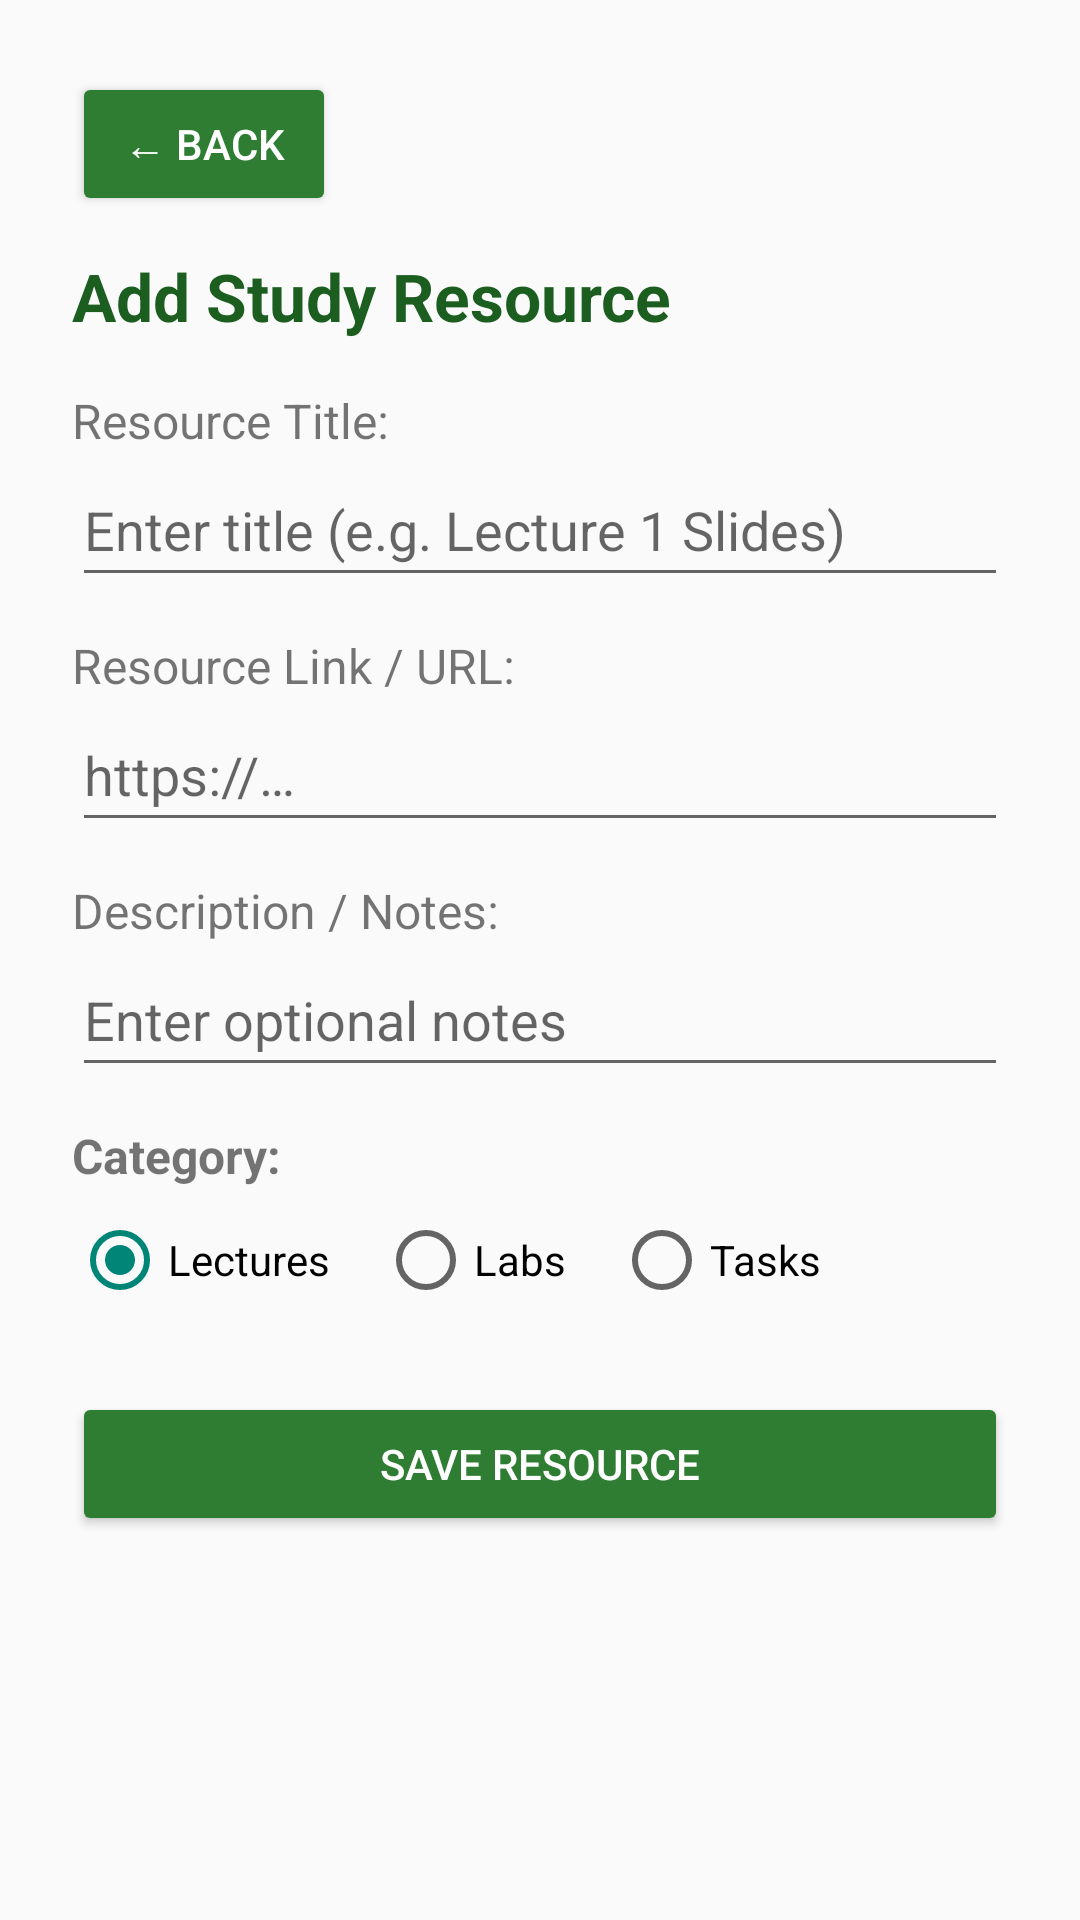

The Android layout XML behind this screen, and the referenced resources:
<!-- AndroidManifest.xml: application theme Theme.Studyshelf -->
<!-- res/layout/activity_add_resource.xml -->
<?xml version="1.0" encoding="utf-8"?>
<LinearLayout xmlns:android="http://schemas.android.com/apk/res/android"
    android:layout_width="match_parent"
    android:layout_height="match_parent"
    android:orientation="vertical"
    android:padding="24dp"
    android:background="#FAFAFA">

    <Button
        android:id="@+id/btnBackAdd"
        android:layout_width="wrap_content"
        android:layout_height="wrap_content"
        android:minHeight="48dp"
        android:text="@string/back"
        android:backgroundTint="#2E7D32"
        android:textColor="#FFFFFF" />

    <TextView
        android:layout_width="wrap_content"
        android:layout_height="wrap_content"
        android:text="@string/add_study_resource"
        android:textSize="22sp"
        android:textStyle="bold"
        android:textColor="#1B5E20"
        android:layout_marginTop="12dp"
        android:layout_marginBottom="16dp" />

    <TextView
        android:layout_width="wrap_content"
        android:layout_height="wrap_content"
        android:text="@string/resource_title_label"
        android:textSize="16sp" />

    <EditText
        android:id="@+id/etResourceTitle"
        android:layout_width="match_parent"
        android:layout_height="wrap_content"
        android:minHeight="48dp"
        android:hint="@string/resource_title_hint"
        android:inputType="text"
        android:importantForAutofill="no"
        android:layout_marginBottom="12dp" />

    <TextView
        android:layout_width="wrap_content"
        android:layout_height="wrap_content"
        android:text="@string/resource_url_label"
        android:textSize="16sp" />

    <EditText
        android:id="@+id/etResourceUrl"
        android:layout_width="match_parent"
        android:layout_height="wrap_content"
        android:minHeight="48dp"
        android:hint="@string/resource_url_hint"
        android:inputType="textUri"
        android:importantForAutofill="no"
        android:layout_marginBottom="12dp" />

    <TextView
        android:layout_width="wrap_content"
        android:layout_height="wrap_content"
        android:text="@string/resource_desc_label"
        android:textSize="16sp" />

    <EditText
        android:id="@+id/etResourceDesc"
        android:layout_width="match_parent"
        android:layout_height="wrap_content"
        android:minHeight="48dp"
        android:hint="@string/resource_desc_hint"
        android:inputType="textMultiLine"
        android:importantForAutofill="no"
        android:layout_marginBottom="12dp" />

    <TextView
        android:layout_width="wrap_content"
        android:layout_height="wrap_content"
        android:text="@string/category_label"
        android:textSize="16sp"
        android:textStyle="bold" />

    <RadioGroup
        android:id="@+id/rgCategory"
        android:layout_width="match_parent"
        android:layout_height="wrap_content"
        android:orientation="horizontal"
        android:layout_marginBottom="20dp">

        <RadioButton
            android:id="@+id/rbLectures"
            android:layout_width="wrap_content"
            android:layout_height="wrap_content"
            android:minHeight="48dp"
            android:text="@string/category_lectures"
            android:checked="true" />

        <RadioButton
            android:id="@+id/rbLabs"
            android:layout_width="wrap_content"
            android:layout_height="wrap_content"
            android:minHeight="48dp"
            android:text="@string/category_labs"
            android:layout_marginStart="16dp" />

        <RadioButton
            android:id="@+id/rbTasks"
            android:layout_width="wrap_content"
            android:layout_height="wrap_content"
            android:minHeight="48dp"
            android:text="@string/category_tasks"
            android:layout_marginStart="16dp" />
    </RadioGroup>

    <Button
        android:id="@+id/btnSaveResource"
        android:layout_width="match_parent"
        android:layout_height="wrap_content"
        android:minHeight="48dp"
        android:text="@string/save_resource"
        android:backgroundTint="#2E7D32"
        android:textColor="#FFFFFF" />

</LinearLayout>
<!-- resources referenced by this layout -->
<resources>
  <string name="add_study_resource">Add Study Resource</string>
  <string name="back">← Back</string>
  <string name="category_label">Category:</string>
  <string name="category_labs">Labs</string>
  <string name="category_lectures">Lectures</string>
  <string name="category_tasks">Tasks</string>
  <string name="resource_desc_hint">Enter optional notes</string>
  <string name="resource_desc_label">Description / Notes:</string>
  <string name="resource_title_hint">Enter title (e.g. Lecture 1 Slides)</string>
  <string name="resource_title_label">Resource Title:</string>
  <string name="resource_url_hint">https://…</string>
  <string name="resource_url_label">Resource Link / URL:</string>
  <string name="save_resource">Save Resource</string>
  <style name="Theme.Studyshelf" parent="android:Theme.Material.Light.NoActionBar" />
</resources>
